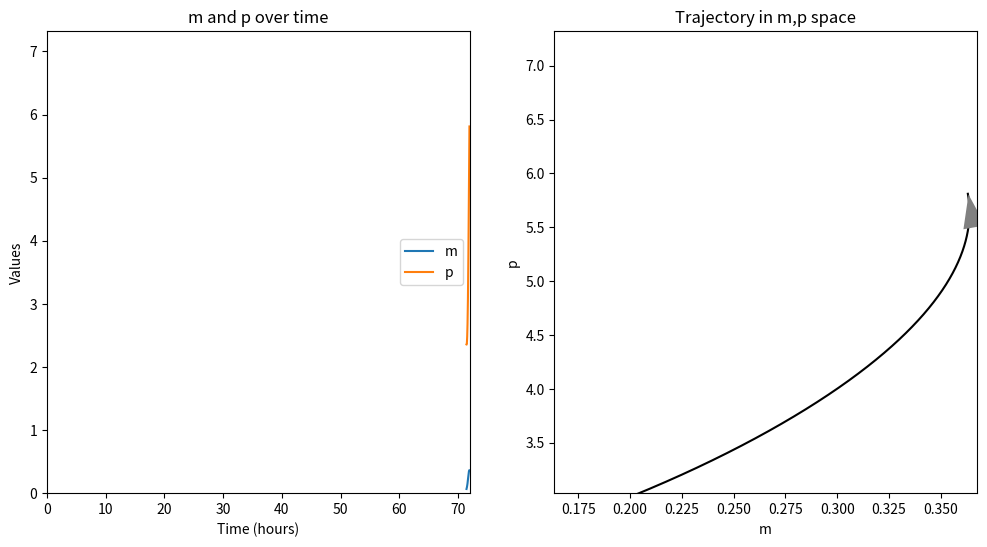

This chart was generated by the following Python code:
import numpy as np
import matplotlib.pyplot as plt
from collections import deque

# Parameters
dt=1
totaltime=3*24*3600
starting_time_step_visualizer=1000
time_steps = int(totaltime / dt)
#parameters for clock
fac=1.0
alpha = fac*1.0/60
beta = fac*1.0/60
K = 1.0
n=4
tau=20*60
mu=fac*0.06/60
v=fac*0.03/60


class Clock:
    def __init__(self, alpha, beta, K, n, tau, mu, v, m0, p0, t=0):
        """Initialize the clock with parameters and initial conditions.

        Parameters:
        alpha (float): Growth rate of m.
        beta (float): Growth rate of p.
        K (float): Carrying capacity.
        n (float): Hill coefficient.
        tau (float): Delay time.
        mu (float): Degradation rate of m.
        v (float): Degradation rate of p.
        m0 (float): Initial value of m.
        p0 (float): Initial value of p.
        t (float): Initial time.
        """
        self.alpha = alpha
        self.beta = beta
        self.K = K
        self.n = n
        self.tau = tau
        self.max_tau = 1.5*tau
        self.index_tau = None
        self.mu = mu
        self.v = v
        self.m_values = deque([m0])
        self.p_values = deque([p0])
        self.t_values = deque([t])  # Initialize with the initial time
        self.t_values_hours = np.array([t / 3600])  # Convert to hours

    def __copy__(self):
        """Create a copy of the Clock instance."""
        new_clock = Clock(self.alpha, self.beta, self.K, self.n, self.tau, self.mu, self.v, self.m_values[0], self.p_values[0], self.t_values[0])
        new_clock.max_tau = self.max_tau
        new_clock.index_tau = self.index_tau
        new_clock.m_values = deque(self.m_values)
        new_clock.p_values = deque(self.p_values)
        new_clock.t_values = deque(self.t_values)
        return new_clock

    def set_tau(self, tau):
        """Set the delay time."""
        if tau > self.max_tau:
            raise ValueError(f"tau must be less than {self.max_tau}, otherwise no memory of time delay")
        # update tau and max_tau
        self.tau = tau
        self.index_tau = - int(self.tau / dt)

        if tau > 0.75*self.max_tau:
            self.max_tau = int(1.5*tau)
        # drop values older than new max_tau
        if len(self.t_values) > self.max_tau / dt:
            # print(len(self.t_values), -int(self.max_tau / dt),self.t_values[-int(self.max_tau / dt):])
            self.t_values = deque([self.t_values[i] for i in range(-int(self.max_tau / dt), 0)])
        if len(self.p_values) > self.max_tau / dt:
            self.p_values = deque([self.p_values[i] for i in range(-int(self.max_tau / dt), 0)])
        if len(self.m_values) > self.max_tau / dt:
            self.m_values = deque([self.m_values[i] for i in range(-int(self.max_tau / dt), 0)])


    def simulate(self, t, dt):
        # Update time values, limit memory to max_tau time
        if len(self.t_values) < self.max_tau /dt:
            self.t_values.append(t + dt)
        else:
            self.t_values.popleft()
            self.t_values.append(t + dt)  # Keep the last tau/dt values

        # Convert time to hours
        # self.t_values_hours.append((t + dt)/3600)

        # Determine indices for delayed times
        # index_tau = max(0, int((t - self.tau) / dt))  # Ensure index is not negative

        # Get delayed values
        if self.index_tau is None:
            self.index_tau = - int(self.tau / dt)
        try:
            p_delayed = self.p_values[self.index_tau]
        except IndexError:
            p_delayed = self.p_values[0]  # Use the last known value if index is out of range

        # Compute derivatives
        dtm = self.alpha / (1 + (p_delayed / self.K)**self.n) - self.mu * self.m_values[-1]
        dtp = self.beta * self.m_values[-1] - self.v * self.p_values[-1]

        # Update values, limit memory to max_tau time
        if len(self.m_values) < self.max_tau / dt:
            self.m_values.append(self.m_values[-1] + dt * dtm)
        else:
            self.m_values.popleft()
            self.m_values.append(self.m_values[-1] + dt * dtm)
        if len(self.p_values) < self.max_tau / dt:
            self.p_values.append(self.p_values[-1] + dt * dtp)
        else:
            self.p_values.popleft()
            self.p_values.append(self.p_values[-1] + dt * dtp)
        return self.m_values[-1], self.p_values[-1]

    def init_plot(self):
        plt.ion()
        fig, ax = plt.subplots(1, 2, figsize=(12, 6))

        self.t_values_hours = np.array(self.t_values)/ 3600
        #Create plot of m and p over time
        graph_m = ax[0].plot(self.t_values_hours, self.m_values, label="m")[0]
        graph_p = ax[0].plot(self.t_values_hours, self.p_values, label="p")[0]
        ax[0].set_xlim(0, totaltime / 3600)
        ax[0].set_ylim(0, 1.01 * max(max(self.m_values), max(self.p_values)))
        ax[0].set_xlabel("Time (hours)")
        ax[0].set_ylabel("Values")
        ax[0].legend(loc='center right')
        ax[0].set_title('m and p over time')

        # Create plot of m and p in phase space
        graph_phase_space = ax[1].plot(self.m_values[0], self.p_values[0], color='k', zorder=1)[0]
        pos_phase_space = ax[1].quiver(self.m_values[0], self.p_values[0], [0], [0], scale_units='inches', angles='xy', scale=3, facecolor='grey', ec='white', headlength=15, headwidth=10, headaxislength=15, pivot='tip', zorder=2)
        ax[1].set_xlabel("m")
        ax[1].set_ylabel("p")
        ax[1].set_title('Trajectory in m,p space')
        return fig, ax, graph_m, graph_p, graph_phase_space, pos_phase_space

    def update_plot(self, fig, ax, graph_m, graph_p, graph_phase_space, pos_phase_space):
        # Update plot m and p over time
        self.t_values_hours = np.array(self.t_values)/ 3600
        graph_m.set_data(self.t_values_hours, self.m_values)
        graph_p.set_data(self.t_values_hours, self.p_values)

        # Update trajectory in phase space
        graph_phase_space.set_data(self.m_values, self.p_values)
        pos_phase_space.set_offsets(np.c_[self.m_values[-1], self.p_values[-1]])
        pos_phase_space.set_UVC((self.m_values[-1] - self.m_values[-2]) / np.sqrt((self.m_values[-1] - self.m_values[-2])**2 + (self.p_values[-1] - self.p_values[-2])**2),
                                (self.p_values[-1] - self.p_values[-2]) / np.sqrt((self.m_values[-1] - self.m_values[-2])**2 + (self.p_values[-1] - self.p_values[-2])**2))

        # Perform update on canvas
        fig.canvas.draw()
        fig.canvas.flush_events()

    def update_plot_limits(self, ax):
        # Update y-axis limits for m and p over time
        if max(self.m_values) > ax[0].get_ylim()[1]:
            ax[0].set_ylim(0, 1.01 * max(self.m_values))
        if max(self.p_values) > ax[0].get_ylim()[1]:
            ax[0].set_ylim(0, 1.01 * max(self.p_values))

        # Update x-axis limits for m and p over time
        if max(self.t_values_hours) > ax[0].get_xlim()[1]:
            ax[0].set_xlim(min(self.t_values_hours), 1.01 * max(self.t_values_hours))

        # Update x-axis and y-axis limits for trajectory in phase space
        if max(self.m_values)*1.01 > ax[1].get_xlim()[1]:
            ax[1].set_xlim(0.99 * min(self.m_values), max(self.m_values) * 1.01)
        if max(self.p_values) > ax[1].get_ylim()[1]:
            ax[1].set_ylim(0.99 * min(self.p_values), max(self.p_values) * 1.01)


# Time loop
def time_loop():
    clock=Clock(alpha, beta, K, n, tau, mu, v, 0.1, 3.86) # Create an instance of the Clock class
    time_step_visualizer = starting_time_step_visualizer

    max_times_shown=10000

    fig, ax, graph_m, graph_p, graph_phase_space, pos_phase_space=clock.init_plot()


    for t in range(time_steps):
        clock.simulate(t,dt)
        if t!=0 and t % time_step_visualizer == 0:
            # print(t)
            clock.update_plot(fig, ax, graph_m, graph_p, graph_phase_space, pos_phase_space)
            clock.update_plot_limits(ax)
            # if t*dt >= max_times_shown:
                # time_step_visualizer=int(time_step_visualizer*3/np.sqrt(2))
                # max_times_shown*=3
                # ax[0].set_xlim(0,min(max_times_shown/3600,totaltime/3600))


    # Report end of simulation
    print(f"Number of time steps taken: {time_steps}")
    total_time_hours =totaltime # (time_steps * dt) / 3600
    print(f"Total simulation time: {total_time_hours:.2f} hours")
    # Save the final plot, close the interactive mode
    fig.savefig("clock_simulation.png", dpi=300)
    plt.ioff()


if __name__ == "__main__":
    # Call the time loop
    time_loop()
